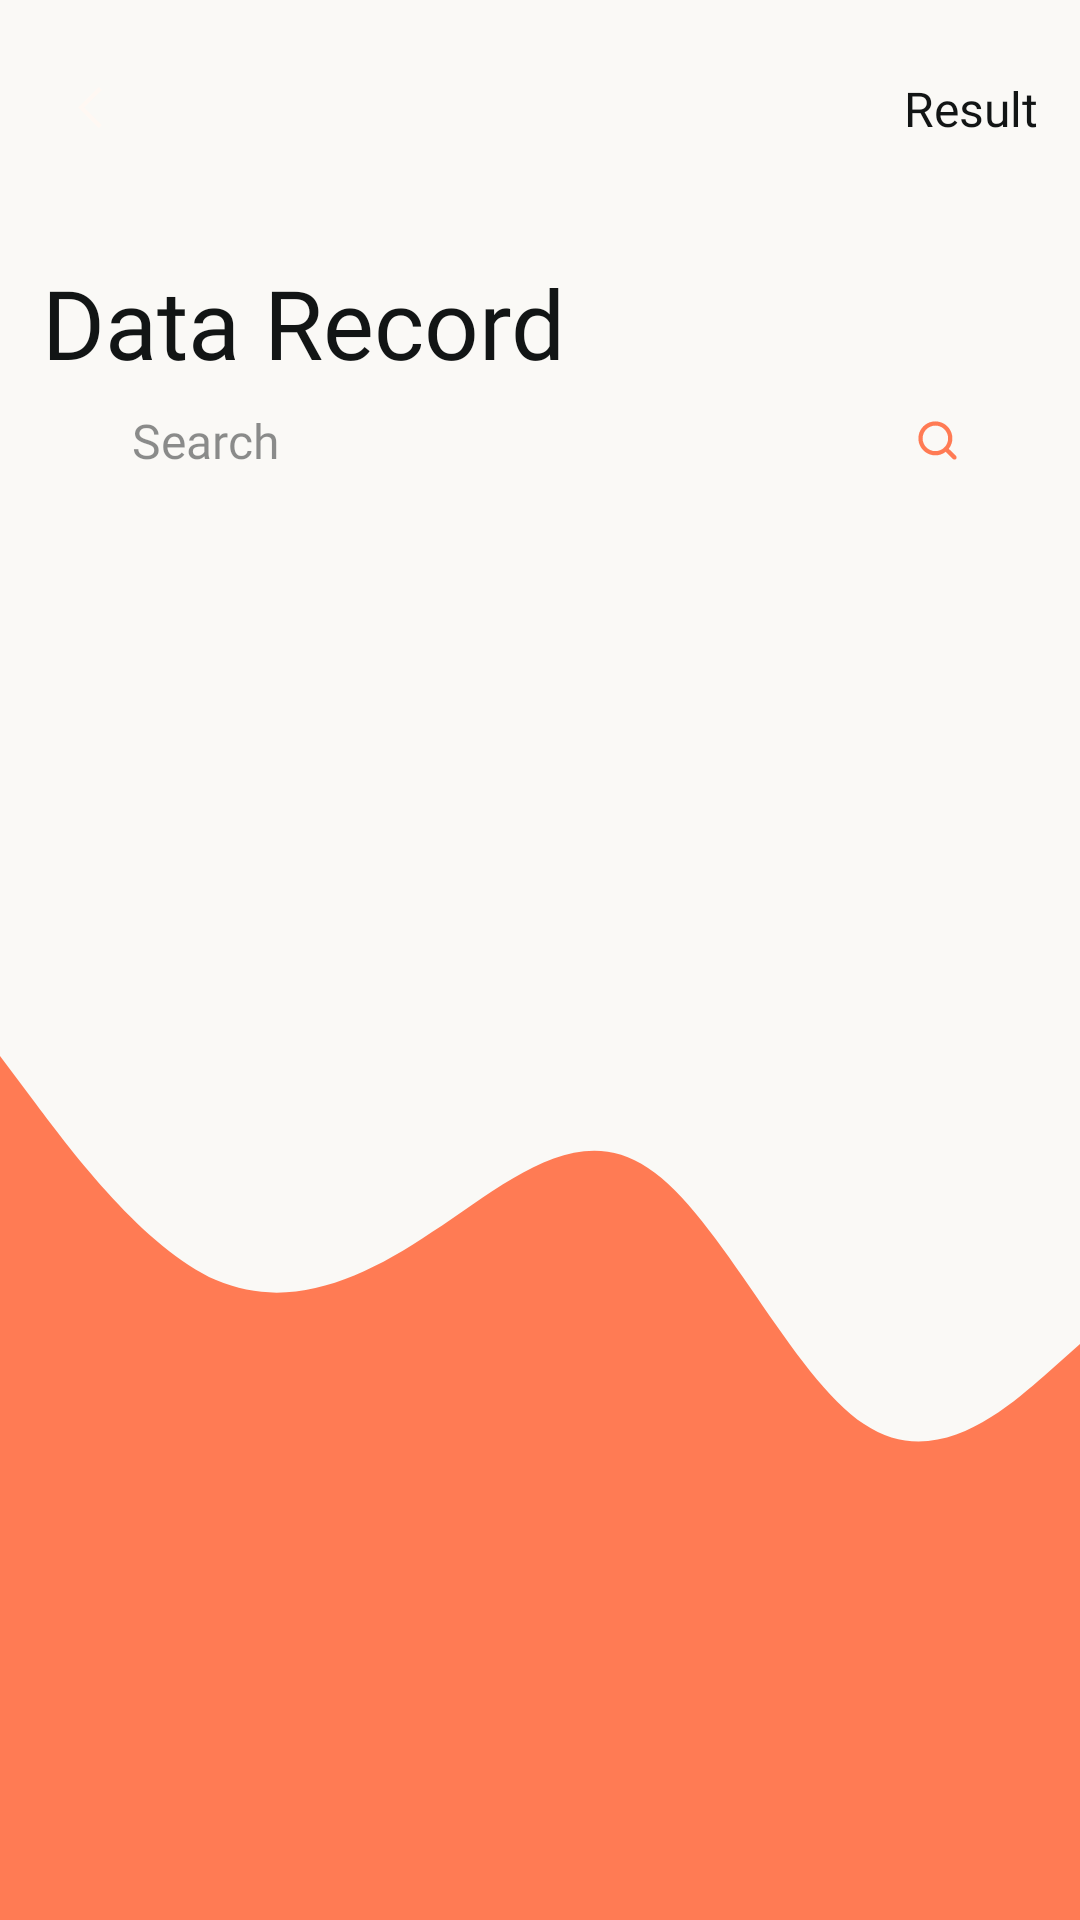

The Android layout XML behind this screen, and the referenced resources:
<!-- AndroidManifest.xml: application theme Theme.StetoskopDigital -->
<!-- res/layout/fragment_predict_patient.xml -->
<?xml version="1.0" encoding="utf-8"?>
<androidx.constraintlayout.widget.ConstraintLayout xmlns:android="http://schemas.android.com/apk/res/android"
    xmlns:tools="http://schemas.android.com/tools"
    android:layout_width="match_parent"
    android:layout_height="match_parent"
    xmlns:app="http://schemas.android.com/apk/res-auto"
    android:background="@color/white"
    tools:context=".view.patient.PredictPatientFragment">


    <ImageView
        android:id="@+id/imageView"
        android:layout_width="0dp"
        android:layout_height="wrap_content"
        android:scaleType="fitXY"
        android:src="@drawable/list_wave"
        app:layout_constraintBottom_toBottomOf="parent"
        app:layout_constraintEnd_toEndOf="parent"
        app:layout_constraintStart_toStartOf="parent" />

    <ImageView
        android:id="@+id/back"
        android:layout_width="wrap_content"
        android:layout_height="wrap_content"
        android:src="@drawable/back_arrow"
        android:layout_marginTop="20dp"
        android:layout_marginStart="14dp"
        app:layout_constraintTop_toTopOf="parent"
        app:layout_constraintStart_toStartOf="parent" />

    <TextView
        android:layout_width="wrap_content"
        android:layout_height="wrap_content"
        android:fontFamily="@font/poppins_bold"
        android:textColor="@color/black_text"
        android:textSize="16sp"
        android:layout_marginEnd="14dp"
        app:layout_constraintTop_toTopOf="@+id/back"
        app:layout_constraintEnd_toEndOf="parent"
        app:layout_constraintBottom_toBottomOf="@+id/back"
        android:text="Result" />

    <TextView
        android:id="@+id/title"
        android:layout_width="wrap_content"
        android:layout_height="wrap_content"
        android:fontFamily="@font/poppins_bold"
        android:textColor="@color/black_text"
        android:textSize="32sp"
        android:layout_marginStart="14dp"
        android:layout_marginTop="34dp"
        app:layout_constraintTop_toBottomOf="@+id/back"
        app:layout_constraintStart_toStartOf="parent"
        android:text="Data Record" />

    <androidx.constraintlayout.widget.ConstraintLayout
        android:id="@+id/search_frame"
        android:layout_width="match_parent"
        android:layout_height="wrap_content"
        android:layout_marginHorizontal="29dp"
        android:background="@drawable/search_field"
        android:elevation="8dp"
        app:layout_constraintTop_toBottomOf="@id/title"
        app:layout_constraintStart_toStartOf="parent"
        app:layout_constraintEnd_toEndOf="parent">

        <com.google.android.material.textfield.TextInputEditText
            android:id="@+id/search_input"
            android:layout_width="0dp"
            android:layout_height="wrap_content"
            android:layout_marginHorizontal="15dp"
            android:layout_marginVertical="7dp"
            android:background="@drawable/transparent_field"
            android:inputType="text"
            android:hint="Search"
            android:textColorHint="@color/black_input_text_hint"
            android:textSize="16sp"
            android:textColor="@color/black_input_text"
            android:fontFamily="@font/poppins_regular"
            app:layout_constraintTop_toTopOf="parent"
            app:layout_constraintStart_toStartOf="parent"
            app:layout_constraintBottom_toBottomOf="parent"
            app:layout_constraintEnd_toStartOf="@id/search"/>

        <ImageView
            android:id="@+id/search"
            android:layout_width="wrap_content"
            android:layout_height="wrap_content"
            android:src="@drawable/search"
            android:layout_marginEnd="10dp"
            app:layout_constraintTop_toTopOf="parent"
            app:layout_constraintEnd_toEndOf="parent"
            app:layout_constraintBottom_toBottomOf="parent" />

    </androidx.constraintlayout.widget.ConstraintLayout>

    <androidx.constraintlayout.widget.ConstraintLayout
        android:id="@+id/constraintLayout"
        android:layout_width="match_parent"
        android:layout_height="match_parent"
        android:layout_marginTop="200dp"
        app:layout_constraintBottom_toBottomOf="parent"
        app:layout_constraintEnd_toEndOf="parent"
        app:layout_constraintStart_toStartOf="parent"
        app:layout_constraintTop_toBottomOf="@+id/search_frame">

        <androidx.recyclerview.widget.RecyclerView
            android:id="@+id/file_list"
            android:layout_width="match_parent"
            android:layout_height="match_parent"
            app:layout_constraintBottom_toBottomOf="parent"
            app:layout_constraintEnd_toEndOf="parent"
            app:layout_constraintStart_toStartOf="parent"
            app:layout_constraintTop_toTopOf="parent"
            tools:listitem="@layout/file_list_content" />

    </androidx.constraintlayout.widget.ConstraintLayout>

    <ProgressBar
        android:id="@+id/loading"
        android:layout_width="wrap_content"
        android:layout_height="wrap_content"
        android:visibility="gone"
        android:indeterminate="true"
        android:indeterminateTintMode="src_atop"
        android:indeterminateTint="@color/orange"
        app:layout_constraintBottom_toBottomOf="parent"
        app:layout_constraintEnd_toEndOf="parent"
        app:layout_constraintStart_toStartOf="parent"
        app:layout_constraintTop_toTopOf="parent" />


</androidx.constraintlayout.widget.ConstraintLayout>
<!-- res/layout/file_list_content.xml (included above) -->
<?xml version="1.0" encoding="utf-8"?>
<com.google.android.material.card.MaterialCardView xmlns:android="http://schemas.android.com/apk/res/android"
    android:id="@+id/frame"
    android:layout_width="match_parent"
    android:layout_height="wrap_content"
    xmlns:app="http://schemas.android.com/apk/res-auto"
    xmlns:tools="http://schemas.android.com/tools"
    app:cardElevation="8dp"
    android:layout_marginHorizontal="14dp"
    android:layout_marginVertical="4dp"
    app:strokeWidth="0dp"
    app:cardBackgroundColor="@color/pure_white"
    app:cardCornerRadius="10dp">

    <androidx.constraintlayout.widget.ConstraintLayout
        android:layout_width="match_parent"
        android:layout_height="match_parent"
        android:paddingHorizontal="24dp"
        android:paddingVertical="10dp">

        <TextView
            android:id="@+id/file_name"
            android:layout_width="wrap_content"
            android:layout_height="wrap_content"
            android:fontFamily="@font/poppins_medium"
            android:textColor="@color/black_text"
            android:textSize="12sp"
            app:layout_constraintStart_toStartOf="parent"
            app:layout_constraintTop_toTopOf="parent"
            tools:text="416846148.wav" />

        <TextView
            android:id="@+id/date"
            android:layout_width="wrap_content"
            android:layout_height="wrap_content"
            android:fontFamily="@font/poppins_regular"
            android:textColor="@color/gray"
            android:textSize="12sp"
            app:layout_constraintStart_toStartOf="parent"
            app:layout_constraintTop_toBottomOf="@+id/file_name"
            app:layout_constraintBottom_toBottomOf="parent"
            tools:text="09 Juni 2023 20:20" />

        <androidx.constraintlayout.widget.ConstraintLayout
            android:id="@+id/pedict"
            android:layout_width="0dp"
            android:layout_height="wrap_content"
            android:paddingHorizontal="10dp"
            android:paddingVertical="6dp"
            android:background="@drawable/rounded_orange_frame"
            app:layout_constraintTop_toTopOf="parent"
            app:layout_constraintEnd_toEndOf="parent"
            app:layout_constraintBottom_toBottomOf="parent">

            <TextView
                android:layout_width="wrap_content"
                android:layout_height="wrap_content"
                android:fontFamily="@font/poppins_bold"
                android:textColor="@color/white_text"
                android:textSize="14sp"
                app:layout_constraintStart_toStartOf="parent"
                app:layout_constraintTop_toTopOf="parent"
                app:layout_constraintBottom_toBottomOf="parent"
                app:layout_constraintEnd_toStartOf="@+id/arrow"
                android:text="See Data" />

            <ImageView
                android:id="@+id/arrow"
                android:layout_width="wrap_content"
                android:layout_height="wrap_content"
                android:src="@drawable/arrow"
                app:layout_constraintTop_toTopOf="parent"
                app:layout_constraintEnd_toEndOf="parent"
                app:layout_constraintBottom_toBottomOf="parent" />

        </androidx.constraintlayout.widget.ConstraintLayout>

    </androidx.constraintlayout.widget.ConstraintLayout>

</com.google.android.material.card.MaterialCardView>
<!-- resources referenced by this layout -->
<resources>
  <color name="black_input_text">#1A1E1E</color>
  <color name="black_input_text_hint">#801A1E1E</color>
  <color name="black_text">#121515</color>
  <color name="gray">#667080</color>
  <color name="orange">#FF7B54</color>
  <color name="pure_white">#FFF</color>
  <color name="white">#FAF9F6</color>
  <color name="white_text">#FAF9F6</color>
  <!-- drawable back_arrow (drawable) -->
  <vector xmlns:android="http://schemas.android.com/apk/res/android"
      android:width="32dp"
      android:height="32dp"
      android:viewportWidth="32"
      android:viewportHeight="32">
      <path
          android:pathData="M18.95,9L19.95,10L14.05,15.85L19.95,21.7L18.95,22.7L12.05,15.85L18.95,9Z"
          android:fillColor="#FFF8F3"/>
  </vector>
  <!-- drawable list_wave (drawable) -->
  <vector xmlns:android="http://schemas.android.com/apk/res/android"
      android:width="1440dp"
      android:height="320dp"
      android:viewportWidth="1440"
      android:viewportHeight="320">
    <path
        android:pathData="M0,32L48,48C96,64 192,96 288,106.7C384,117 480,107 576,90.7C672,75 768,53 864,69.3C960,85 1056,139 1152,154.7C1248,171 1344,149 1392,138.7L1440,128L1440,320L1392,320C1344,320 1248,320 1152,320C1056,320 960,320 864,320C768,320 672,320 576,320C480,320 384,320 288,320C192,320 96,320 48,320L0,320Z"
        android:fillColor="#FF7B54"/>
  </vector>
  <!-- drawable search (drawable) -->
  <vector xmlns:android="http://schemas.android.com/apk/res/android"
      android:width="17dp"
      android:height="17dp"
      android:viewportWidth="17"
      android:viewportHeight="17">
      <path
          android:pathData="M14.67,13.664L12.261,11.262C13.038,10.273 13.46,9.05 13.458,7.792C13.458,6.671 13.126,5.575 12.503,4.643C11.881,3.712 10.996,2.985 9.96,2.556C8.925,2.127 7.785,2.015 6.686,2.234C5.587,2.453 4.577,2.992 3.785,3.785C2.992,4.577 2.453,5.587 2.234,6.686C2.015,7.785 2.127,8.925 2.556,9.96C2.985,10.996 3.712,11.881 4.643,12.503C5.575,13.126 6.671,13.458 7.792,13.458C9.05,13.46 10.273,13.038 11.262,12.261L13.664,14.67C13.73,14.736 13.808,14.789 13.894,14.825C13.981,14.861 14.073,14.879 14.167,14.879C14.26,14.879 14.353,14.861 14.439,14.825C14.525,14.789 14.604,14.736 14.67,14.67C14.736,14.604 14.789,14.525 14.825,14.439C14.861,14.353 14.879,14.26 14.879,14.167C14.879,14.073 14.861,13.981 14.825,13.894C14.789,13.808 14.736,13.73 14.67,13.664ZM3.542,7.792C3.542,6.951 3.791,6.129 4.258,5.431C4.725,4.732 5.389,4.187 6.165,3.865C6.942,3.544 7.796,3.459 8.621,3.623C9.445,3.787 10.203,4.192 10.797,4.786C11.391,5.381 11.796,6.138 11.96,6.963C12.124,7.787 12.04,8.641 11.718,9.418C11.396,10.195 10.852,10.858 10.153,11.325C9.454,11.792 8.632,12.042 7.792,12.042C6.665,12.042 5.583,11.594 4.786,10.797C3.989,10 3.542,8.919 3.542,7.792Z"
          android:fillColor="#FF7B54"/>
  </vector>
  <style name="Theme.StetoskopDigital" parent="Base.Theme.StetoskopDigital" />
  <style name="Base.Theme.StetoskopDigital" parent="Theme.Material3.DayNight.NoActionBar">
          
          
  
          <item name="android:statusBarColor">@color/orange</item>
  
      </style>
</resources>
